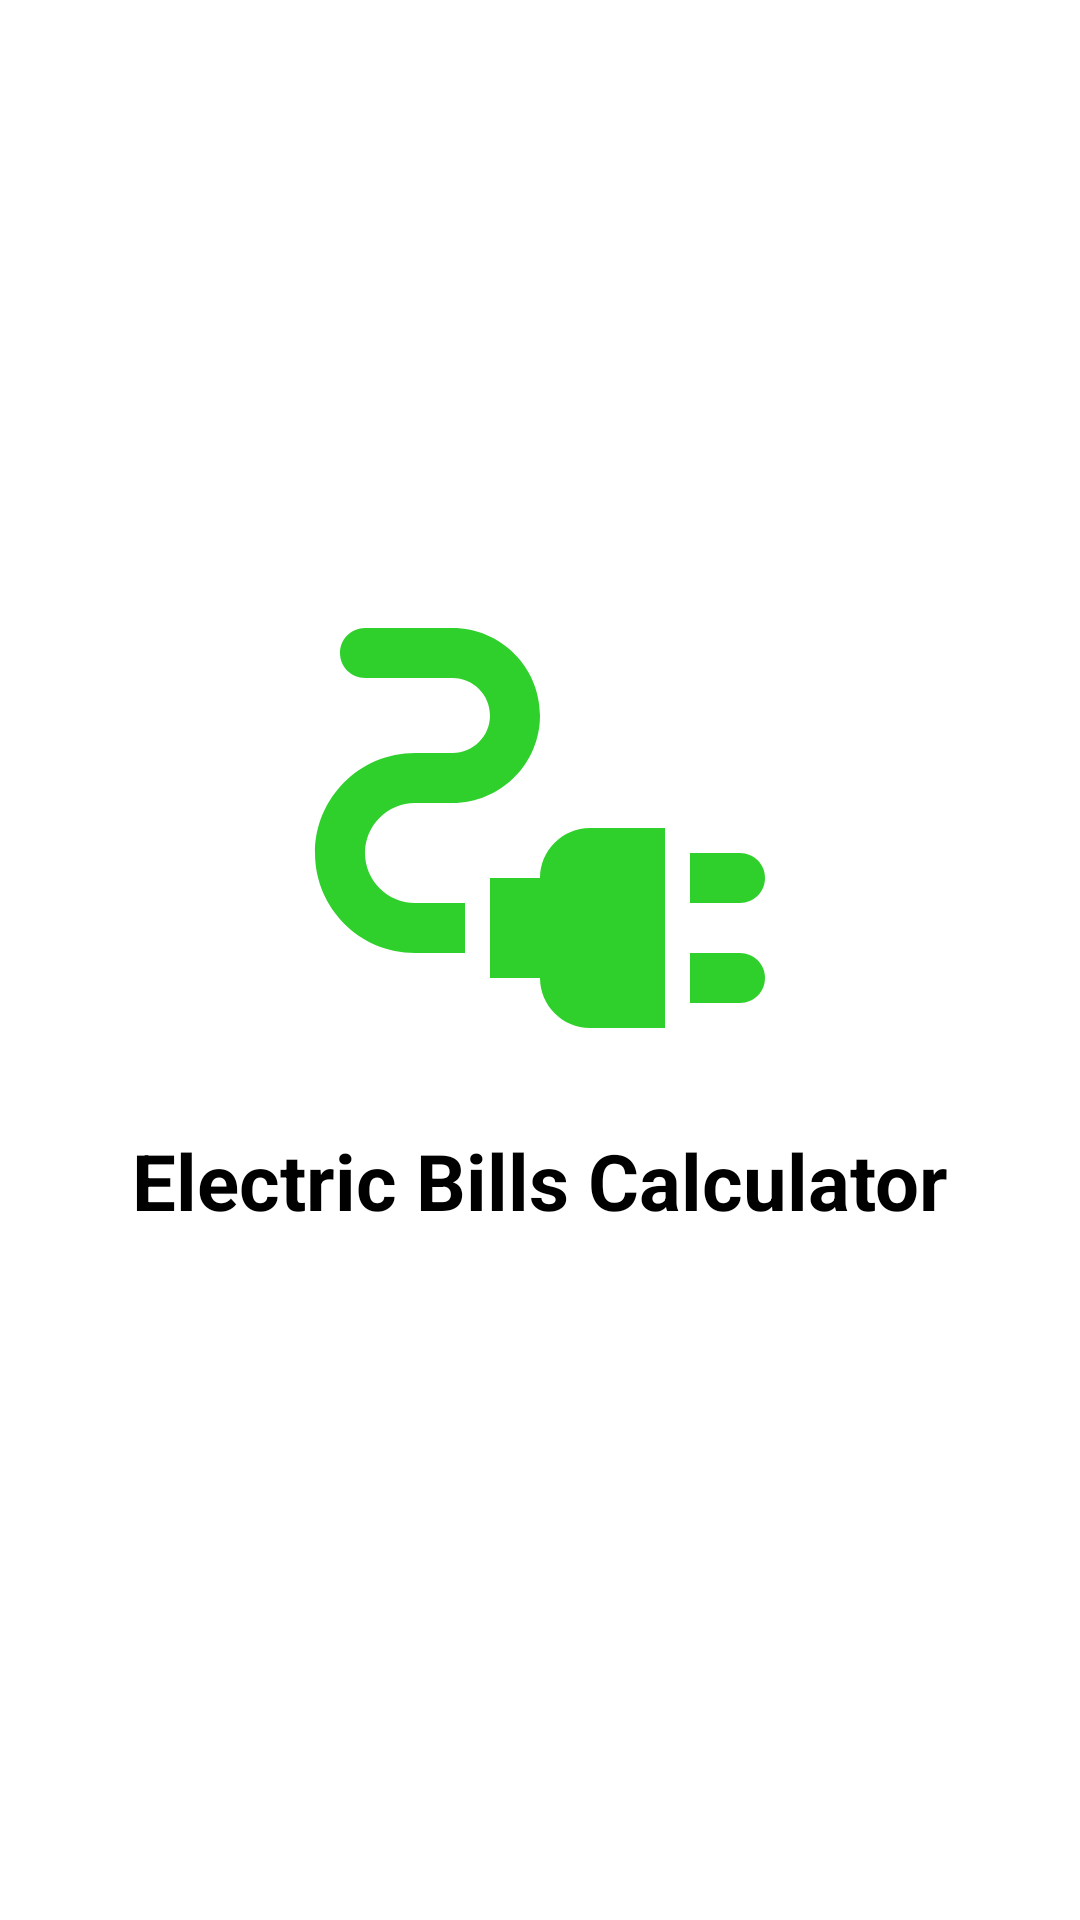

The Android layout XML behind this screen, and the referenced resources:
<!-- AndroidManifest.xml: activity theme SplashTheme -->
<!-- res/layout/activity_splash_screen.xml -->
<?xml version="1.0" encoding="utf-8"?>
<androidx.constraintlayout.widget.ConstraintLayout xmlns:android="http://schemas.android.com/apk/res/android"
    xmlns:app="http://schemas.android.com/apk/res-auto"
    xmlns:tools="http://schemas.android.com/tools"
    android:layout_width="match_parent"
    android:layout_height="match_parent"
    tools:context=".ui.SplashScreenActivity">

    <ImageView
        android:id="@+id/imgSplashIcon"
        android:layout_width="match_parent"
        android:layout_height="200dp"
        android:src="@drawable/baseline_electrical_services_24"
        app:layout_constraintBottom_toBottomOf="parent"
        app:layout_constraintEnd_toEndOf="parent"
        app:layout_constraintHorizontal_bias="0.0"
        app:layout_constraintStart_toStartOf="parent"
        app:layout_constraintTop_toTopOf="parent"
        app:layout_constraintVertical_bias="0.4">

    </ImageView>

    <TextView
        android:layout_width="wrap_content"
        android:layout_height="wrap_content"
        android:text="@string/app_name"
        android:textSize="26sp"
        android:textStyle="bold"
        app:layout_constraintBottom_toBottomOf="parent"
        app:layout_constraintEnd_toEndOf="parent"
        app:layout_constraintStart_toStartOf="parent"
        app:layout_constraintTop_toBottomOf="@+id/imgSplashIcon"
        app:layout_constraintVertical_bias="0.0">

    </TextView>

</androidx.constraintlayout.widget.ConstraintLayout>
<!-- resources referenced by this layout -->
<resources>
  <!-- drawable baseline_electrical_services_24 (drawable) -->
  <vector xmlns:android="http://schemas.android.com/apk/res/android"
      android:width="24dp"
      android:height="24dp"
      android:tint="#30D02C"
      android:viewportWidth="24"
      android:viewportHeight="24">
      <path
          android:fillColor="@android:color/white"
          android:pathData="M21,14c0,-0.55 -0.45,-1 -1,-1h-2v2h2C20.55,15 21,14.55 21,14z" />
      <path
          android:fillColor="@android:color/white"
          android:pathData="M20,17h-2v2h2c0.55,0 1,-0.45 1,-1C21,17.45 20.55,17 20,17z" />
      <path
          android:fillColor="@android:color/white"
          android:pathData="M12,14h-2v4h2c0,1.1 0.9,2 2,2h3v-8h-3C12.9,12 12,12.9 12,14z" />
      <path
          android:fillColor="@android:color/white"
          android:pathData="M5,13c0,-1.1 0.9,-2 2,-2h1.5c1.93,0 3.5,-1.57 3.5,-3.5S10.43,4 8.5,4H5C4.45,4 4,4.45 4,5c0,0.55 0.45,1 1,1h3.5C9.33,6 10,6.67 10,7.5S9.33,9 8.5,9H7c-2.21,0 -4,1.79 -4,4c0,2.21 1.79,4 4,4h2v-2H7C5.9,15 5,14.1 5,13z" />
  </vector>
  <string name="app_name">Electric Bills Calculator</string>
  <style name="SplashTheme" parent="@style/Theme.AppCompat.NoActionBar">
          <item name="android:windowFullscreen">true</item>
          <item name="android:windowBackground">@color/white</item>
          <item name="android:textColor">@color/black</item>
      </style>
  <color name="white">#FFFFFFFF</color>
  <color name="black">#FF000000</color>
</resources>
